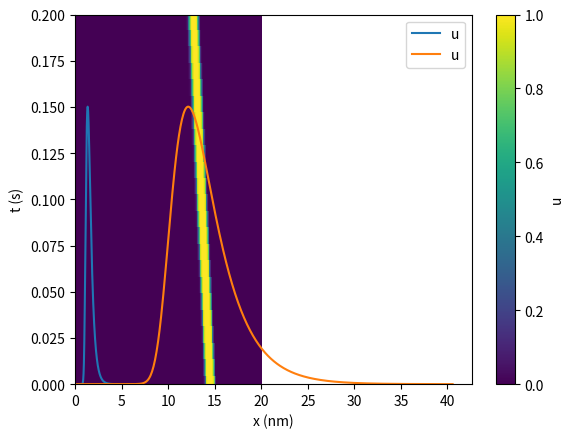
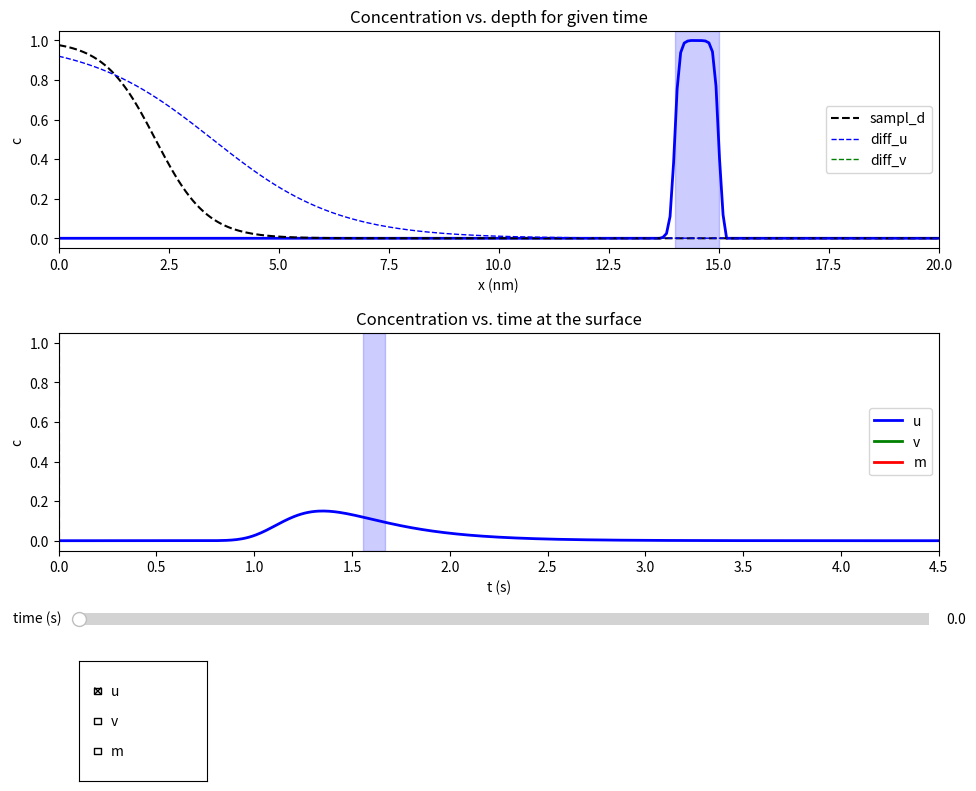

The matplotlib source for these figures, in order:
# -*- coding: utf-8 -*-
'''
[redacted]
:Date: Thu Feb 18 19:06:40 2016
'''

import numpy as np
import scipy.integrate
from matplotlib import cm
import matplotlib.pyplot as plt
from matplotlib.widgets import Slider, Cursor, CheckButtons


class ADRMDP(object):
    '''The Advection-Diffusion-Reaction Model for Depth Profiling (ADRMDP).'''

    def __init__(self, **kwargs):
        '''
        kwargs
        ------
        samp_len : float
            Length of the sample (nm) (default 20)
        n_x_steps : int
            Number of space steps (default 500)
        time : float
            Real time requested (s) (default 4.5)
        bound_cond : str
            Boundary condition 'dirichlet' | 'neumann' | 'robin'
            (default 'neumann')
        alpha_u : list of floats
            If bound_cond='dirichlet', this parameter denotes the constant
            concentrations at the surface and at the bottom for component u
            (default [0, 0])
        alpha_v : list of floats
            If bound_cond='dirichlet', this parameter denotes the constant
            concentrations at the surface and at the bottom for component v
            (default [0, 0])
        interf_slope : float
            Slope of the interface sigmoid (1/nm) (default 20)
        sampl_depth : str
            Shape of the sampling depth depth dependence 'surf' | 'sigm'
            (default 'sigmoid')
        sampl_d_ampl : float
            If sampl_depth='sigm', this parameter denotes the magnitude of the
            sampling depth sigmoid (n_at, n_mol) (default 1)
        sampl_d_slope : float
            If sampl_depth='sigm', this parameter denotes the slope of the
            sampling depth sigmoid (1/nm) (default 1.7)
        sampl_d_infl : float
            If sampl_depth='sigm', this parameter denotes the inflection point
            of the sampling depth sigmoid (nm) (default 2.2)
        l_depth_u : list of floats
            Layers of component u (nm) (default [14])
        l_width_u : list of floats
            Widths of the layers of component u (nm) (default [1])
        vel_u : float
            Velocity for component u (nm/s) (default 9)
        diff_ampl_u : float
            Magnitude of the diffusivity sigmoid for component u (nm^2/s)
            (default 18)
        diff_slope_u : float
            Slope of the diffusivity sigmoid for component u (1/nm)
            (default 0.7)
        diff_x_infl_u : float
            Inflection point of the diffusivity sigmoid for component u (nm)
            (default 3.5)
        diff_const_u : float
            Constant component of the total diffusivity for component u
            (nm^2/s) (default 0)
        l_depth_v : list of floats
            Layers of component v (nm) (default [])
        l_width_v : list of floats
            Widths of the layers of component v (nm) (default [])
        vel_v : float
            Velocity for component v (nm/s) (default vel_u)
        diff_ampl_v : float
            Magnitude of the diffusivity sigmoid for component v (nm^2/s)
            (default diff_ampl_u)
        diff_slope_v : float
            Slope of the diffusivity sigmoid for component v (1/nm)
            (default diff_slope_u)
        diff_x_infl_v : float
            Inflection point of the diffusivity sigmoid for component v (nm)
            (default diff_x_infl_u)
        diff_const_v : float
            Constant component of the total diffusivity for component v
            (nm^2/s) (default diff_const_u)
        vel_m : float
            Velocity for component m (nm/s) (default vel_u)
        reac_type : int
            Include reactions? If so, which type? (default False)
        reac_const : list of floats
            Reaction constants k_1, k_2,... (1/s) (default [5])
        reac_slope : float
            Slope of the reaction term sigmoid (1/nm) (default diff_slope_u)
        reac_x_infl : float
            Inflection point of the reaction term sigmoid
            (default diff_x_infl_u)
        model_calc : bool
            Perform calculations on instance creation? If False, the method
            calc_model() has to be invoked manually (default True)

        Example
        -------
        >>> from adrmdp.model import ADRMDP
        >>> m1 = ADRMDP()
        calculating... 49% 98% done
        >>> m1.plot_depth_prof()
        '''

        samp_len = kwargs.get('samp_len', 20)  # (nm)
        n_x_steps = kwargs.get('n_x_steps', 500)

        time = kwargs.get('time', 4.5)  # (s)

        self._bound_cond = kwargs.get('bound_cond', 'neumann')
        if self._bound_cond == 'dirichlet':
            self._alpha_u = kwargs.get('alpha_u', [0, 0])
            self._alpha_v = kwargs.get('alpha_v', [0, 0])

        interf_slope = kwargs.get('interf_slope', 20)  # (1/nm)

        sampl_depth = kwargs.get('sampl_depth', 'sigm')
        if sampl_depth == 'sigm':
            sampl_d_ampl = kwargs.get('sampl_d_ampl', 1)  # (n_at, n_mol)
            sampl_d_slope = kwargs.get('sampl_d_slope', 1.7)  # (1/nm)
            sampl_d_infl = kwargs.get('sampl_d_infl', 2.2)  # (nm)

        l_depth_u = kwargs.get('l_depth_u', [14])  # (nm)
        l_width_u = kwargs.get('l_width_u', [1])  # (nm)
        vel_u = kwargs.get('vel_u', 9)  # (nm/s)
        diff_ampl_u = kwargs.get('diff_ampl_u', 18)  # (nm^2/s)
        diff_slope_u = kwargs.get('diff_slope_u', 0.7)  # (1/nm)
        diff_x_infl_u = kwargs.get('diff_x_infl_u', 3.5)  # (nm)

        diff_const_u = kwargs.get('diff_const_u', 0)  # (nm^2/s)

        l_depth_v = kwargs.get('l_depth_v', [])  # (nm)
        l_width_v = kwargs.get('l_width_v', [])  # (nm)
        vel_v = kwargs.get('vel_v', vel_u)  # (nm/s)
        diff_ampl_v = kwargs.get('diff_ampl_v', diff_ampl_u)  # (nm^2/s)
        diff_slope_v = kwargs.get('diff_slope_v', diff_slope_u)  # (1/nm)
        diff_x_infl_v = kwargs.get('diff_x_infl_v', diff_x_infl_u)  # (nm)
        diff_const_v = kwargs.get('diff_const_v', diff_const_u)  # (nm^2/s)

        vel_m = kwargs.get('vel_m', vel_u)  # (nm/s)

        reac_type = kwargs.get('reac_type', False)
        reac_const = kwargs.get('reac_const', [5])  # (1/s)
        reac_slope = kwargs.get('reac_slope', diff_slope_u)  # (1/nm)
        reac_x_infl = kwargs.get('reac_x_infl', diff_x_infl_u)  # (nm)

        model_calc = kwargs.get('model_calc', True)
        # =====================================================================

        self._samp_len = samp_len

        L = 1  # samp_len/samp_len (1)
        self._J = n_x_steps  # dx = L/(J - 1)

        self._T = time  # (s)

        self._interf_slope = interf_slope/(1/self._samp_len)  # (1)

        if sampl_depth == 'sigm':
            sampl_d_slope = sampl_d_slope/(1/self._samp_len)  # (1)
            sampl_d_infl = sampl_d_infl/self._samp_len  # (1)

        self._l_depth_u = np.array(l_depth_u)/self._samp_len  # (1)
        self._l_width_u = np.array(l_width_u)/self._samp_len  # (1)
        self._l_depth_v = np.array(l_depth_v)/self._samp_len  # (1)
        self._l_width_v = np.array(l_width_v)/self._samp_len  # (1)

        self._a_u = -vel_u/self._samp_len  # (1/s)
        self._a_v = -vel_v/self._samp_len  # (1/s)
        self._a_m = -vel_m/self._samp_len  # (1/s)
        # nagative, the mass is traveling in the negative direction of x

        diff_ampl_u = diff_ampl_u/self._samp_len**2  # (1/s)
        diff_ampl_v = diff_ampl_v/self._samp_len**2  # (1/s)

        diff_slope_u = diff_slope_u/(1/self._samp_len)  # (1)
        diff_slope_v = diff_slope_v/(1/self._samp_len)  # (1)

        diff_x_infl_u = diff_x_infl_u/self._samp_len  # (1)
        diff_x_infl_v = diff_x_infl_v/self._samp_len  # (1)

        diff_u_const = diff_const_u/self._samp_len**2  # (1/s)
        diff_v_const = diff_const_v/self._samp_len**2  # (1/s)

        self._dx = L/(self._J - 1)  # (1)
        self._x_grid = np.array([j * self._dx for j in range(self._J)])

        self._t_grid = np.zeros(1)

        if sampl_depth == 'surf':
            self._sampl_d_x = np.zeros(self._J)
            self._sampl_d_x[0] = 1
        if sampl_depth == 'sigm':
            self._sampl_d_x = self._get_sigm_fun(sampl_d_infl, sampl_d_slope,
                                                 sampl_d_ampl)

        self._d_term_x_u = self._get_sigm_fun(diff_x_infl_u, diff_slope_u)
        self._d_term_x_v = self._get_sigm_fun(diff_x_infl_v, diff_slope_v)

        d_term_x_deriv_u = self._get_sigm_fun(diff_x_infl_u, diff_slope_u,
                                              deriv=True)
        d_term_x_deriv_v = self._get_sigm_fun(diff_x_infl_v, diff_slope_v,
                                              deriv=True)

        self._d_term_total_u = diff_ampl_u * self._d_term_x_u + diff_u_const
        self._d_term_total_v = diff_ampl_v * self._d_term_x_v + diff_v_const

        self._d_term_total_u_deriv = diff_ampl_u * d_term_x_deriv_u
        self._d_term_total_v_deriv = diff_ampl_v * d_term_x_deriv_v

        self._reac_type = reac_type
        self._reac_const = reac_const  # (1/s)
        reac_slope = reac_slope/(1/self._samp_len)  # (1)
        reac_x_infl = reac_x_infl/self._samp_len  # (1)

        self._r_term_x = self._get_sigm_fun(reac_x_infl, reac_slope)

        if model_calc is True:
            self.calc_model()
    # =========================================================================

    @staticmethod
    def sigm_fun(x, x_infl, slope, ampl, deriv=False):
        '''Get sigmoid s(x) or its derivative if deriv=True.

        Example
        -------
        >>> import numpy as np
        >>> import matplotlib.pyplot as plt
        >>> from adrmdp.model import ADRMDP
        >>> x = np.linspace(0, 10)
        >>> plt.plot(x, ADRMDP.sigm_fun(x, 1, 1, 1))
        '''

        if deriv:
            return -ampl * slope * np.exp(slope * (x - x_infl)) / \
                (np.exp(slope * (x - x_infl)) + 1)**2
        else:
            return ampl/(np.exp(slope * (x - x_infl)) + 1)

    def _get_sigm_fun(self, x_infl, slope, ampl=1, deriv=False):
        '''Get sigmoid function.'''

        return self.sigm_fun(self._x_grid, x_infl, slope, ampl, deriv)
    # =========================================================================

    def _get_ini_cond(self):
        '''Get initial condition.'''

        U = np.zeros(self._J)
        for x1, x2 in zip(self._l_depth_u, self._l_depth_u + self._l_width_u):
            x_one_fourth = (x2 - x1)/4
            j1 = int((x1 - x_one_fourth)/self._dx)
            j2 = int((x1 + 2 * x_one_fourth)/self._dx)
            j3 = int((x2 - 2 * x_one_fourth)/self._dx)
            j4 = int((x2 + x_one_fourth)/self._dx)
            if j1 < 0:
                j1 = 0
            if j2 < 0:
                j2 = 0
            if j1 > self._J:
                j1 = self._J
            if j2 > self._J:
                j2 = self._J
            if j3 < 0:
                j3 = 0
            if j4 < 0:
                j4 = 0
            if j3 > self._J:
                j3 = self._J
            if j4 > self._J:
                j4 = self._J
            U[j1: j2] = (-self._get_sigm_fun(x1,
                                             self._interf_slope) + 1)[j1: j2]
            U[j3 - 1: j4] = self._get_sigm_fun(x2,
                                               self._interf_slope)[j3 - 1: j4]

        V = np.zeros(self._J)
        for x1, x2 in zip(self._l_depth_v, self._l_depth_v + self._l_width_v):
            x_one_fourth = (x2 - x1)/4
            j1 = int((x1 - x_one_fourth)/self._dx)
            j2 = int((x1 + 2 * x_one_fourth)/self._dx)
            j3 = int((x2 - 2 * x_one_fourth)/self._dx)
            j4 = int((x2 + x_one_fourth)/self._dx)
            if j1 < 0:
                j1 = 0
            if j2 < 0:
                j2 = 0
            if j1 > self._J:
                j1 = self._J
            if j2 > self._J:
                j2 = self._J
            if j3 < 0:
                j3 = 0
            if j4 < 0:
                j4 = 0
            if j3 > self._J:
                j3 = self._J
            if j4 > self._J:
                j4 = self._J
            V[j1: j2] = (-self._get_sigm_fun(x1,
                                             self._interf_slope) + 1)[j1: j2]
            V[j3 - 1: j4] = self._get_sigm_fun(x2,
                                               self._interf_slope)[j3 - 1: j4]

        return U, V
    # =========================================================================

    def _calc_matrices(self, U, V, M):
        '''Calculate matrices.'''

        u_surf = np.average(U, weights=self._sampl_d_x)
        v_surf = np.average(V, weights=self._sampl_d_x)
        m_surf = np.average(M, weights=self._sampl_d_x)

        if m_surf < 0:
            a = (self._a_u * u_surf + self._a_v * v_surf)/(u_surf + v_surf)
        else:
            a = self._a_u * u_surf + self._a_v * v_surf + self._a_m * m_surf

        self._dt = self._dx/abs(a)

        sigma_u = (self._d_term_total_u * self._dt)/(2 * self._dx**2)
        sigma_v = (self._d_term_total_v * self._dt)/(2 * self._dx**2)

        rho_u = (self._d_term_total_u_deriv * self._dt) / (4 * self._dx)
        rho_v = (self._d_term_total_v_deriv * self._dt) / (4 * self._dx)

        # Dirichlet boundary condition
        self._A_u = np.diagflat(-(sigma_u[: -1] + rho_u[: -1]), 1) + \
            np.diagflat(1 + 2 * sigma_u) + \
            np.diagflat(-sigma_u[1:] + rho_u[1:], -1)

        self._B_u = np.diagflat(sigma_u[: -1] + rho_u[: -1], 1) + \
            np.diagflat(1 - 2 * sigma_u) + \
            np.diagflat(sigma_u[1:] - rho_u[1:], -1)

        self._A_v = np.diagflat(-(sigma_v[: -1] + rho_v[: -1]), 1) + \
            np.diagflat(1 + 2 * sigma_v) + \
            np.diagflat(-sigma_v[1:] + rho_v[1:], -1)

        self._B_v = np.diagflat(sigma_v[: -1] + rho_v[: -1], 1) + \
            np.diagflat(1 - 2 * sigma_v) + \
            np.diagflat(sigma_v[1:] - rho_v[1:], -1)

        if self._bound_cond == 'dirichlet':
            self._dirich_term_u[0] = (2 * sigma_u[0] - 2 * rho_u[0]) * \
                self._alpha_u[0]
            self._dirich_term_u[-1] = (2 * sigma_u[-1] + 2 * rho_u[-1]) * \
                self._alpha_u[1]

            self._dirich_term_v[0] = (2 * sigma_v[0] - 2 * rho_v[0]) * \
                self._alpha_v[0]
            self._dirich_term_v[-1] = (2 * sigma_v[-1] + 2 * rho_v[-1]) * \
                self._alpha_v[1]

        if self._bound_cond == 'neumann' or self._bound_cond == 'robin':
            self._A_u[0, 1] = -2 * sigma_u[0]
            self._A_u[-1, -2] = -2 * sigma_u[-1]

            self._B_u[0, 1] = 2 * sigma_u[0]
            self._B_u[-1, -2] = 2 * sigma_u[-1]

            self._A_v[0, 1] = -2 * sigma_v[0]
            self._A_v[-1, -2] = -2 * sigma_v[-1]

            self._B_v[0, 1] = 2 * sigma_v[0]
            self._B_v[-1, -2] = 2 * sigma_v[-1]

        if self._bound_cond == 'robin':
            self._A_u[0, 0] = 1 + 2 * sigma_u[0] - 2 * self._dx * a * \
                (-sigma_u[0] + rho_u[0]) / self._d_term_total_u[0]
            self._A_u[-1, -1] = 1 + 2 * sigma_u[-1] - 2 * self._dx * a * \
                (sigma_u[-1] + rho_u[-1]) / self._d_term_total_u[-1]

            self._B_u[0, 0] = 1 - 2 * sigma_u[0] - 2 * self._dx * a * \
                (sigma_u[0] - rho_u[0]) / self._d_term_total_u[0]
            self._B_u[-1, -1] = 1 - 2 * sigma_u[-1] + 2 * self._dx * a * \
                (sigma_u[-1] + rho_u[-1]) / self._d_term_total_u[-1]

            self._A_v[0, 0] = 1 + 2 * sigma_v[0] - 2 * self._dx * a * \
                (-sigma_v[0] + rho_v[0]) / self._d_term_total_v[0]
            self._A_v[-1, -1] = 1 + 2 * sigma_v[-1] - 2 * self._dx * a * \
                (sigma_v[-1] + rho_v[-1]) / self._d_term_total_v[-1]

            self._B_v[0, 0] = 1 - 2 * sigma_v[0] - 2 * self._dx * a * \
                (sigma_v[0] - rho_v[0]) / self._d_term_total_v[0]
            self._B_v[-1, -1] = 1 - 2 * sigma_v[-1] + 2 * self._dx * a * \
                (sigma_v[-1] + rho_v[-1]) / self._d_term_total_v[-1]

        return a
    # =========================================================================

    def _calc_r_terms(self, U, V, M):
        '''Calculate reaction terms.'''

        if self._reac_type is False:
            self._r_term_u = 0
            self._r_term_v = 0

        if self._reac_type == 1:
            r_term_conc = -self._reac_const[0] * U  # -k_1 * u
            self._r_term_u = r_term_conc * self._r_term_x

            self._r_term_v = -self._r_term_u  # -(-k_1 * u)

        if self._reac_type == 2:
            r_term_conc = -self._reac_const[0] * U * V  # -k_1 * u * v
            self._r_term_u = r_term_conc * self._r_term_x

            self._r_term_v = self._r_term_u  # -k_1 * u * v

        if self._reac_type == 3:
            r_term_conc = -self._reac_const[0] * U * M  # -k_1 * u * m
            self._r_term_u = r_term_conc * self._r_term_x

            self._r_term_v = -self._r_term_u  # -(-k_1 * u * m)
    # =========================================================================

    def calc_model(self):
        '''Run calculations.'''

        print('calculating... ', end='', flush=True)

        U, V = self._get_ini_cond()

        self._U_xt = np.zeros((1, self._J))
        self._V_xt = np.zeros((1, self._J))
        self._M_xt = np.zeros((1, self._J))
        self._a_t = np.zeros(1)
        # a record of temporary a's needed to convert t to x

        self._dirich_term_u = np.zeros(self._J)
        self._dirich_term_v = np.zeros(self._J)

        self._U_xt[0] = U
        self._V_xt[0] = V
        M = 1 - U - V
        self._M_xt[0] = M
        a = self._calc_matrices(U, V, M)
        self._a_t[0] = a

        self._calc_r_terms(U, V, M)

        while(True):
            U_new = np.linalg.solve(self._A_u, self._B_u.dot(U) +
                                    self._r_term_u * self._dt +
                                    self._dirich_term_u)
            V_new = np.linalg.solve(self._A_v, self._B_v.dot(V) +
                                    self._r_term_v * self._dt +
                                    self._dirich_term_v)

            if a < 0:
                if self._bound_cond == 'dirichlet':
                    alpha_u = self._alpha_u[1]
                    alpha_v = self._alpha_v[1]
                if self._bound_cond == 'neumann':
                    alpha_u = U_new[-2]
                    alpha_v = V_new[-2]
                if self._bound_cond == 'robin':
                    alpha_u = U_new[-2] + 2 * self._dx * a * U_new[-1] / \
                        self._d_term_total_u[-1]
                    alpha_v = V_new[-2] + 2 * self._dx * a * V_new[-1] / \
                        self._d_term_total_v[-1]

                U_new = np.concatenate((U_new[1:], [alpha_u]))
                V_new = np.concatenate((V_new[1:], [alpha_v]))

            if a > 0:
                if self._bound_cond == 'dirichlet':
                    alpha_u = self._alpha_u[0]
                    alpha_v = self._alpha_v[0]
                if self._bound_cond == 'neumann':
                    alpha_u = U_new[1]
                    alpha_v = V_new[1]
                if self._bound_cond == 'robin':
                    alpha_u = U_new[1] - 2 * self._dx * a * U_new[0] / \
                        self._d_term_total_u[0]
                    alpha_v = V_new[1] - 2 * self._dx * a * V_new[0] / \
                        self._d_term_total_v[0]
                U_new = np.concatenate(([alpha_u], U_new[: -1]))
                V_new = np.concatenate(([alpha_v], V_new[: -1]))

            if self._t_grid[-1] >= self._T:
                break

            self._t_grid = np.concatenate((self._t_grid,
                                           [self._t_grid[-1] + self._dt]))

            U = U_new
            V = V_new

            self._U_xt = np.concatenate((self._U_xt, [U]))
            self._V_xt = np.concatenate((self._V_xt, [V]))
            M = 1 - U - V
            self._M_xt = np.concatenate((self._M_xt, [M]))
            a = self._calc_matrices(U, V, M)
            self._a_t = np.concatenate((self._a_t, [a]))

            self._calc_r_terms(U, V, M)

            if len(self._t_grid) % 500 == 0:
                print('%i%% ' %
                      (self._t_grid[-1]/self._T * 100), end='', flush=True)

        print('done')
    # =========================================================================

    def plot_vel(self, comps=['u']):
        '''Plot velocities for specified componets.

        args
        ----
        comps : list of strings
            e.g. ['u', 'v', 'm'] (default ['u'])
        '''

        x_pos = []
        x_labs = []
        vels = []
        for i, comp in enumerate(comps, 1):
            x_pos.append(i)
            x_labs.append(comp)
            if comp == 'u':
                a = self._a_u
            if comp == 'v':
                a = self._a_v
            if comp == 'm':
                a = self._a_m
            vels.append(abs(a * self._samp_len))
        plt.bar(x_pos, vels, align='center')
        plt.xticks(x_pos, x_labs)
        plt.ylabel('vel (nm/s)')
        plt.show()

    def plot_sampl_d(self):
        '''Plot sampling depth sigmoid.'''

        plt.plot(self._x_grid * self._samp_len, self._sampl_d_x)
        plt.xlabel('x (nm)')
        plt.ylabel('S(x) (n$_{at}$, n$_{mol}$)')
        plt.show()

    def plot_diff(self, comps=['u']):
        '''Plot total diffusivity for specified components.

        args
        ----
        comps : list of strings
            e.g. ['u', 'v', 'm'] (default ['u'])
        '''

        x = self._x_grid * self._samp_len
        for comp in comps:
            if comp == 'u':
                y = self._d_term_total_u * self._samp_len**2
            if comp == 'v':
                y = self._d_term_total_v * self._samp_len**2
            plt.plot(x, y, label=comp)
        plt.xlabel('x (nm)')
        plt.ylabel('D(x) (nm$^2$/s)')
        plt.legend(loc='best')
        plt.show()

    def plot_reac(self):
        '''Plot the sigmoid of reaction terms.'''

        plt.plot(self._x_grid * self._samp_len, self._r_term_x)
        plt.xlabel('x')
        plt.ylabel('s$_R$(x)')
        plt.show()

    def plot_conc(self, comp='u'):
        '''Plot concentration surface c(x, t) for the specified component.

        args
        ----
        comp : str
            'u' | 'v' | 'm' (default 'u')
        '''

        x = self._x_grid * self._samp_len
        t = self._t_grid
        if comp == 'u':
            y = self._U_xt
        if comp == 'v':
            y = self._V_xt
        if comp == 'm':
            y = self._M_xt
        heatmap = plt.pcolormesh(x, t, y, vmin=0, vmax=1)
        plt.xlabel('x (nm)')
        plt.ylabel('t (s)')
        cbar = plt.colorbar(heatmap)
        cbar.set_label(comp)
        plt.show()

        if comp == 'm' and np.any(self._M_xt < 0):
            y = self._M_xt
            heatmap = plt.pcolormesh(x, t, y, vmin=-1, vmax=0,
                                     cmap=cm.Greys_r)
            plt.xlabel('x (nm)')
            plt.ylabel('t (s)')
            cbar = plt.colorbar(heatmap)
            cbar.set_label(comp)
            plt.show()

    def plot_conc_sect(self, comps=['u'], times=[0]):
        '''Plot sections of the concentration surface c(x, t) for specified
        times.

        args
        ----
        comps : list of strings
            e.g. ['u', 'v', 'm'] (default ['u'])
        times : list of integers
            e.g [0, 2, 5] (default [0])
        '''

        x = self._x_grid * self._samp_len

        for time in times:
            for comp in comps:
                index = np.argmax(self._t_grid >= time)
                if comp == 'u':
                    y = self._U_xt[index, :]
                if comp == 'v':
                    y = self._V_xt[index, :]
                if comp == 'm':
                    y = self._M_xt[index, :]
                plt.plot(x, y, label='%s, %s' % (comp, time))
        plt.ylim(-0.1, 1.1)
        plt.xlabel('x (nm)')
        plt.ylabel('c')
        plt.legend(loc='best')
        plt.show()

    def plot_depth_prof(self, comps=['u'], var='depth', comp_max=0.2):
        '''Plot depth profiles for specified components.

        args
        ----
        comps : list of strings
            e.g. ['u', 'v', 'm'] (default ['u'])
        var : str
            'depth' | 'time' (default 'depth')
        comp_max : float
            e.g. 1.1 (default 0.2)
        '''

        if var == 'depth':
            x = np.array([i * self._dx * self._samp_len for
                          i in range(self._t_grid.shape[0])])  # t -> x (nm)
        if var == 'time':
            x = self._t_grid

        for comp in comps:
            if comp == 'u':
                # u(t, x ~ 0)
                mat = self._U_xt
            if comp == 'v':
                # v(t, x ~ 0)
                mat = self._V_xt
            if comp == 'm':
                # m(t, x ~ 0)
                mat = self._M_xt
            y = np.average(mat, axis=1, weights=self._sampl_d_x)
            col = plt.plot(x, y, label=comp)[0].get_color()

            if var == 'depth':
                if comp == 'u':
                    depth = self._l_depth_u
                    width = self._l_width_u
                if comp == 'v':
                    depth = self._l_depth_v
                    width = self._l_width_v
                if comp == 'u' or comp == 'v':
                    for d, w in zip(depth, width):
                        plt.axvspan(d * self._samp_len,
                                    (d + w) * self._samp_len, color=col,
                                    alpha=0.2)
                plt.xlabel('x (nm)')

            if var == 'time':
                depth_t = np.array([i * self._dx for i in
                                   range(self._t_grid.shape[0])]) # t -> x (1)
                if comp == 'u':
                    depth = self._l_depth_u
                    width = self._l_width_u
                if comp == 'v':
                    depth = self._l_depth_v
                    width = self._l_width_v
                if comp == 'u' or comp == 'v':
                    for d, w in zip(depth, width):
                        t_d = self._t_grid[np.argmax(depth_t >= d)]
                        t_dw = self._t_grid[np.argmax(depth_t >= d + w)]
                        plt.axvspan(t_d, t_dw, color=col, alpha=0.2)

                plt.xlabel('t (s)')
        plt.ylabel('c')
        if 'm' in comps:
            plt.ylim(0, 1.1)
        else:
            plt.ylim(0, comp_max)
        plt.legend(loc='best')
        plt.show()

    def calc_dp_prop(self, comp='u'):
        ''' Calculate delta-layer depth profile properties for the specified
        component

        args
        ----
        comp : str
            'u' | 'v' | 'm' (default 'u').
        '''

        print('comp:', comp)

        x = self._t_grid * abs(self._a_t) * self._samp_len  # t -> x (nm)
        if comp == 'u':
            # u(t, x ~ 0)
            mat = self._U_xt
        if comp == 'v':
            # v(t, x ~ 0)
            mat = self._V_xt
        if comp == 'm':
            # m(t, x ~ 0)
            mat = self._M_xt
        y = np.average(mat, axis=1, weights=self._sampl_d_x)

        integral = scipy.integrate.simps(y, x=x)
        print('integral: %g nm' % integral)

        height = y[y.argmax()]
        print('height: %g' % height)

        peak_pos = x[y.argmax()]
        print('peak_pos: %g nm' % peak_pos)

        y_max = y[y.argmax()]
        n = y.shape[0]
        x1 = 0
        x2 = 0
        for k in range(n):
            thL = y[n - k - 1]
            if thL > y_max * 0.8413:
                x2 = x[n - k - 1]
            if thL > y_max * 0.1587:
                x1 = x[n - k - 1]
        e1684 = x2 - x1
        print('e1684: %g nm' % e1684)

        y_max = y[y.argmax()]
        n = y.shape[0]
        x1 = 0
        x2 = 0
        for k in range(n):
            thR = y[k]
            thL = y[n - k - 1]
            if thR > y_max * 0.5:
                x2 = x[k]
            if thL > y_max * 0.5:
                x1 = x[n - k - 1]
        fwhm50 = x2 - x1
        print('fwhm50: %g nm' % fwhm50)

        y_max = y[y.argmax()]
        n = y.shape[0]
        x1 = 0
        x2 = 0
        for k in range(n):
            thR = y[k]
            thL = y[n - k - 1]
            if thR > y_max * 0.6067:
                x2 = x[k]
            if thL > y_max * 0.6067:
                x1 = x[n - k - 1]
        fwhm61 = x2 - x1
        print('fwhm61: %g nm' % fwhm61)

        y_max = y[y.argmax()]
        n = y.shape[0]
        x1 = 0
        x2 = 0
        for k in range(n):
            thR = y[k]
            if thR > y_max * 0.8413:
                x1 = x[k]
            if thR > y_max * 0.1587:
                x2 = x[k]
        e8416 = x2 - x1
        print('e8416: %g nm' % e8416)

        y_sum = y.sum()
        n = y.shape[0]
        xThSum = 0
        for k in range(n):
            xThSum += x[k] * y[k]
        mean = xThSum/y_sum
        print('mean: %g nm' % mean)

        y_integr = scipy.integrate.simps(y, x=x)
        n = y.shape[0]
        thIntegr = 0
        for k in range(n):
            thIntegr += y[k] * (x[k + 1] - x[k])
            if thIntegr >= 0.5 * y_integr:
                median = x[k]
                break
        print('median: %g nm' % median)

    def plot_interact_pres(self):
        '''Plot interactive presentation of the results of the model.'''

        fig = plt.figure('ADRM interactive presentation', figsize=(10, 8))
        plt.subplots_adjust(left=0.07, bottom=0.3, right=0.95, top=0.95,
                            hspace=0.39)

        ax = fig.add_subplot(211)
        ax.set_xlabel('x (nm)')
        ax.set_ylabel('c')
        ax.set_title('Concentration vs. depth for given time')
        plt.axis([0, self._samp_len, -0.05, 1.05])

        x = self._x_grid * self._samp_len
        y = self._U_xt[0, :]
        l0, = ax.plot(x, y, 'b', lw=2)
        y = self._V_xt[0, :]
        l1, = ax.plot(x, y, 'g', visible=False, lw=2)
        y = self._M_xt[0, :]
        l2, = ax.plot(x, y, 'r', visible=False, lw=2)

        ax.plot(x, self._sampl_d_x, 'k--', lw=1.5, label='sampl_d')
        l3, = ax.plot(x, self._d_term_x_u, 'b--', lw=1, label='diff_u')
        l4, = ax.plot(x, self._d_term_x_v, 'g--', lw=1, label='diff_v')
        if self._reac_type is not False:
            ax.plot(x, self._r_term_x, 'c-.', lw=1, label='reac')
        ax.legend(loc='best')
        l4.set_visible(False)

        for d, w in zip(self._l_depth_u, self._l_width_u):
            plt.axvspan(d * self._samp_len, (d + w) * self._samp_len,
                        color='blue', alpha=0.2)
        for d, w in zip(self._l_depth_v, self._l_width_v):
            plt.axvspan(d * self._samp_len, (d + w) * self._samp_len,
                        color='green', alpha=0.2)

        ax2 = fig.add_subplot(212)
        ax2.set_xlabel('t (s)')
        ax2.set_ylabel('c')
        ax2.set_title('Concentration vs. time at the surface')
        plt.axis([0, self._T, -0.05, 1.05])

        x = self._t_grid
        y = np.average(self._U_xt, axis=1, weights=self._sampl_d_x)
        l5, = ax2.plot(x, y, 'b', lw=2, label='u')
        y = np.average(self._V_xt, axis=1, weights=self._sampl_d_x)
        l6, = ax2.plot(x, y, 'g', lw=2, label='v')
        y = np.average(self._M_xt, axis=1, weights=self._sampl_d_x)
        l7, = ax2.plot(x, y, 'r', lw=2, label='m')
        ax2.legend(loc='best')
        l6.set_visible(False)
        l7.set_visible(False)

        l8, = ax2.plot([0, 0], [-0.05, 1.05], 'k--', lw=1.5)

        for d, w in zip(self._l_depth_u, self._l_width_u):
            plt.axvspan(d/abs(self._a_t.mean()),
                        (d + w)/abs(self._a_t.mean()), color='blue',
                        alpha=0.2)
        for d, w in zip(self._l_depth_v, self._l_width_v):
            plt.axvspan(d/abs(self._a_t.mean()),
                        (d + w)/abs(self._a_t.mean()), color='green',
                        alpha=0.2)

        axS = plt.axes([0.09, 0.2, 0.85, 0.03])
        self._sT = Slider(axS, 'time (s)', 0, self._T, valinit=0)

        def update(val):
            time = self._sT.val

            time_ind = np.argmax(self._t_grid >= time)
            y = self._U_xt[time_ind, :]
            l0.set_ydata(y)
            y = self._V_xt[time_ind, :]
            l1.set_ydata(y)
            y = self._M_xt[time_ind, :]
            l2.set_ydata(y)

            l8.set_xdata([time, time])

            plt.draw()
        self._sT.on_changed(update)

        self._cursor = Cursor(ax, useblit=True, linestyle='--',
                              linewidth=1)
        self._cursor2 = Cursor(ax2, useblit=True, linestyle='--',
                               linewidth=1)

        axC = plt.axes([0.09, 0.012, 0.128, 0.15])
        self._checkB = CheckButtons(axC, ('u', 'v', 'm'),
                                    (True, False, False))

        def func(label):
            if label == 'u':
                l0.set_visible(not l0.get_visible())
                l3.set_visible(not l3.get_visible())
                l5.set_visible(not l5.get_visible())
            elif label == 'v':
                l1.set_visible(not l1.get_visible())
                l4.set_visible(not l4.get_visible())
                l6.set_visible(not l6.get_visible())
            elif label == 'm':
                l2.set_visible(not l2.get_visible())
                l7.set_visible(not l7.get_visible())
            plt.draw()
        self._checkB.on_clicked(func)

        plt.show()
# =============================================================================


def comp_vel(*args, **kwargs):
    '''Compare velocities.

    args
    ----
    e.g. m1, m2,...

    kwargs
    ------
    comp : str
        'u' | 'v' | 'm' (default 'u')
    '''

    comp = kwargs.get('comp', 'u')
    x_pos = []
    vels = []
    for i, m in enumerate(args, 1):
        x_pos.append(i)
        if comp == 'u':
            a = m._a_u
        if comp == 'v':
            a = m._a_v
        if comp == 'm':
            a = m._a_m
        vels.append(abs(a * m._samp_len))
    plt.bar(x_pos, vels, align='center')
    plt.xticks(x_pos)
    if comp == 'u':
        label = 'vel$_u$ (nm/s)'
    if comp == 'v':
        label = 'vel$_v$ (nm/s)'
    if comp == 'm':
        label = 'vel$_m$ (nm/s)'
    plt.ylabel(label)
    plt.show()


def comp_sampl_d(*args):
    '''Compare sampling depth sigmoids.

    args
    ----
    e.g. m1, m2,...
    '''

    for i, m in enumerate(args):
        x = m._x_grid * m._samp_len
        plt.plot(x, m._sampl_d_x, label=i + 1)
    plt.xlabel('x (nm)')
    plt.ylabel('S(x) (n$_{at}$, n$_{mol}$)')
    plt.legend(loc='best')
    plt.show()


def comp_diff(*args, **kwargs):
    '''Compare total diffusivities.

    args
    ----
    e.g. m1, m2,...

    kwargs
    ------
    comp : str
        'u' | 'v' | 'm' (default 'u')
    '''

    comp = kwargs.get('comp', 'u')
    for i, m in enumerate(args):
        x = m._x_grid * m._samp_len
        if comp == 'u':
            y = m._d_term_total_u * m._samp_len**2
        if comp == 'v':
            y = m._d_term_total_v * m._samp_len**2
        plt.plot(x, y, label=i + 1)
    plt.xlabel('x (nm)')
    if comp == 'u':
        label = 'D$_u$(x) (nm$^2$/s)'
    if comp == 'v':
        label = 'D$_v$(x) (nm$^2$/s)'
    plt.ylabel(label)
    plt.legend(loc='best')
    plt.show()


def comp_depth_prof(*args, **kwargs):
    '''Compare depth profiles.

    args
    ----
    e.g. m1, m2,...

    kwargs
    ------
    comp : str
        'u' | 'v' | 'm' (default 'u')
    comp_max : float
        (default 0.2)
    '''

    comp = kwargs.get('comp', 'u')
    comp_max = kwargs.get('comp_max', 0.2)
    for n, m in enumerate(args):
        x = np.array([i * m._dx * m._samp_len for
                      i in range(m._t_grid.shape[0])])  # t -> x (nm)

        if comp == 'u':
            # u(t, x ~ 0)
            mat = m._U_xt
        if comp == 'v':
            # v(t, x ~ 0)
            mat = m._V_xt
        if comp == 'm':
            # m(t, x ~ 0)
            mat = m._M_xt
        y = np.average(mat, axis=1, weights=m._sampl_d_x)

        col = plt.plot(x, y, label=n + 1)[0].get_color()
        if n == 0:
            if comp == 'u':
                depth = m._l_depth_u
                width = m._l_width_u
            if comp == 'v':
                depth = m._l_depth_v
                width = m._l_width_v
            if comp == 'v' or comp == 'u':
                for d, w in zip(depth, width):
                    plt.axvspan(d * m._samp_len, (d + w) * m._samp_len,
                                color=col, alpha=0.2)
    if comp == 'm':
        plt.ylim(0, 1.1)
    else:
        plt.ylim(0, comp_max)
    plt.xlabel('x (nm)')
    plt.ylabel(comp)
    plt.legend(loc='best')
    plt.show()


# Testing
if __name__ == '__main__':
    m1 = ADRMDP(n_x_steps=250)
    m1.plot_depth_prof(var='time')
    m1.plot_depth_prof()
    m1.plot_conc()
    m1.plot_interact_pres()
